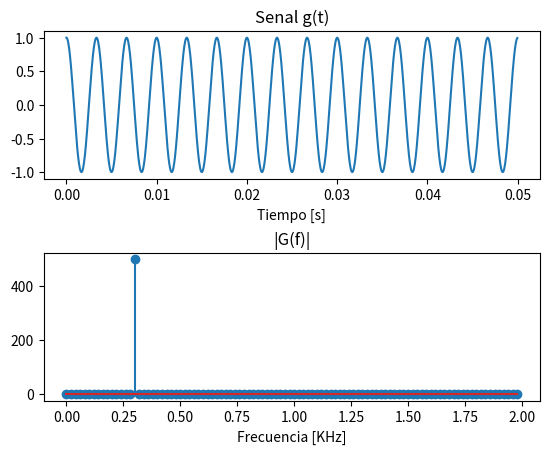
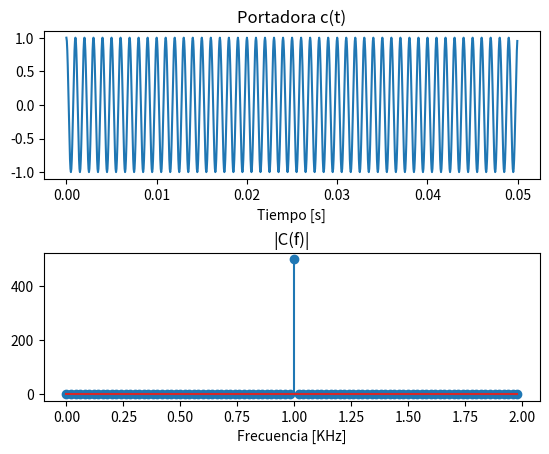
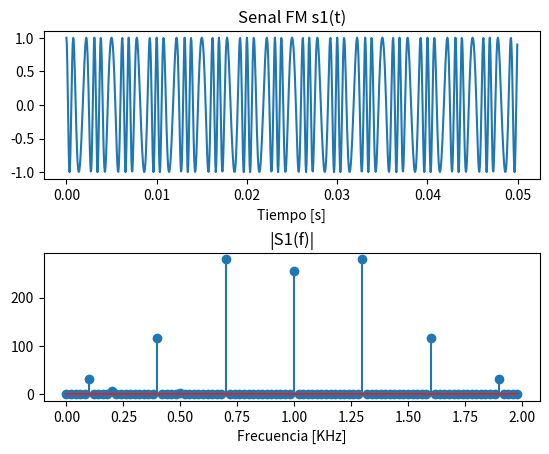
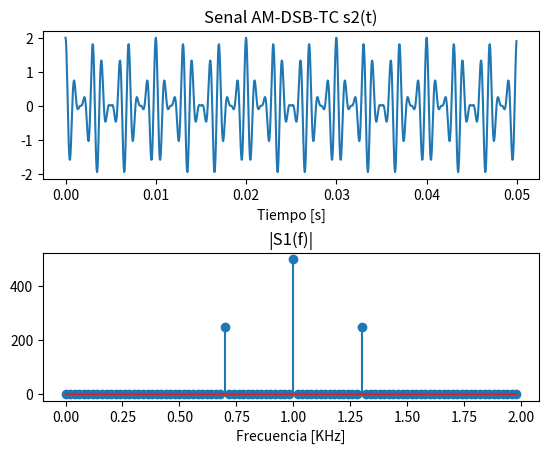

These charts were generated, in order, by the following Python code:
# -*- coding: utf-8 -*-

#******************************************************************
# Codigo demostrativo Code_05_04.py
# para curso de Comunicaciones Digitales
#******************************************************************
# [redacted]
# Fecha: 2 de mayo 2019
# [redacted]
# Fecha: 7 de diciembre 2021
# Universidad Automoma Metropolitana
# Unidad Lerma
#******************************************************************

import numpy as np
import scipy.signal as signal
import matplotlib.pyplot as plt


def mod_fm_am(i):
  T = 0.00005; #Periodo de muestreo (seg)
  fs = 1/T; #Frecuencia de muestreo (Hz)
  N = 1000 #Numero de muestras
  t = np.arange(0.0, N*T, T) #N muestras para intervalo total
  f = np.arange(0.0, (N/2)*(fs/N)/1000, (fs/N)/1000) #N/2 muestras para intervalo de Nyquist (KHz)
  #Senal con componente de 300 Hz:
  g = np.cos(2*np.pi*300*t) #%Senal
  G = np.fft.fft(g)
  #Integracion de senal:
  teta=np.imag(signal.hilbert(g))
  #Portadora:
  A_c = 1.0 # Amplitud de la portadora
  f_c = 1000 # frecuencia de la portadora
  c = A_c*np.cos(2*np.pi*f_c*t) #Portadora
  C = np.fft.fft(c)
  #Modulacion FM:
  B_fm= i # Indice de modulacion
  s1 = np.cos(2*np.pi*f_c*t+B_fm*teta) #Senal FM
  S1 = np.fft.fft(s1)
  #Modulacion AM:
  s2=(1+g)*c; #Senal AM-DSB-TC
  S2 = np.fft.fft(s2)

  fig1, axarr = plt.subplots(2, 1)
  axarr[0].plot(t, g)
  axarr[0].set_title('Senal g(t)')
  axarr[0].set_xlabel('Tiempo [s]')
  axarr[1].stem(f[0:100],abs(G[0:100]))
  axarr[1].set_title('|G(f)|')
  axarr[1].set_xlabel('Frecuencia [KHz]')
  fig1.subplots_adjust(hspace=0.5)

  fig2, axarr = plt.subplots(2, 1)
  axarr[0].plot(t, c)
  axarr[0].set_title('Portadora c(t)')
  axarr[0].set_xlabel('Tiempo [s]')
  axarr[1].stem(f[0:100],abs(C[0:100]))
  axarr[1].set_title('|C(f)|')
  axarr[1].set_xlabel('Frecuencia [KHz]')
  fig2.subplots_adjust(hspace=0.5)

  fig3, axarr = plt.subplots(2, 1)
  axarr[0].plot(t, s1)
  axarr[0].set_title('Senal FM s1(t)')
  axarr[0].set_xlabel('Tiempo [s]')
  axarr[1].stem(f[0:100],abs(S1[0:100]))
  axarr[1].set_title('|S1(f)|')
  axarr[1].set_xlabel('Frecuencia [KHz]')
  fig3.subplots_adjust(hspace=0.5)

  fig4, axarr = plt.subplots(2, 1)
  axarr[0].plot(t, s2)
  axarr[0].set_title('Senal AM-DSB-TC s2(t)')
  axarr[0].set_xlabel('Tiempo [s]')
  axarr[1].stem(f[0:100],abs(S2[0:100]))
  axarr[1].set_title('|S1(f)|')
  axarr[1].set_xlabel('Frecuencia [KHz]')
  fig4.subplots_adjust(hspace=0.5)

  plt.show()

mod_fm_am(1.5)